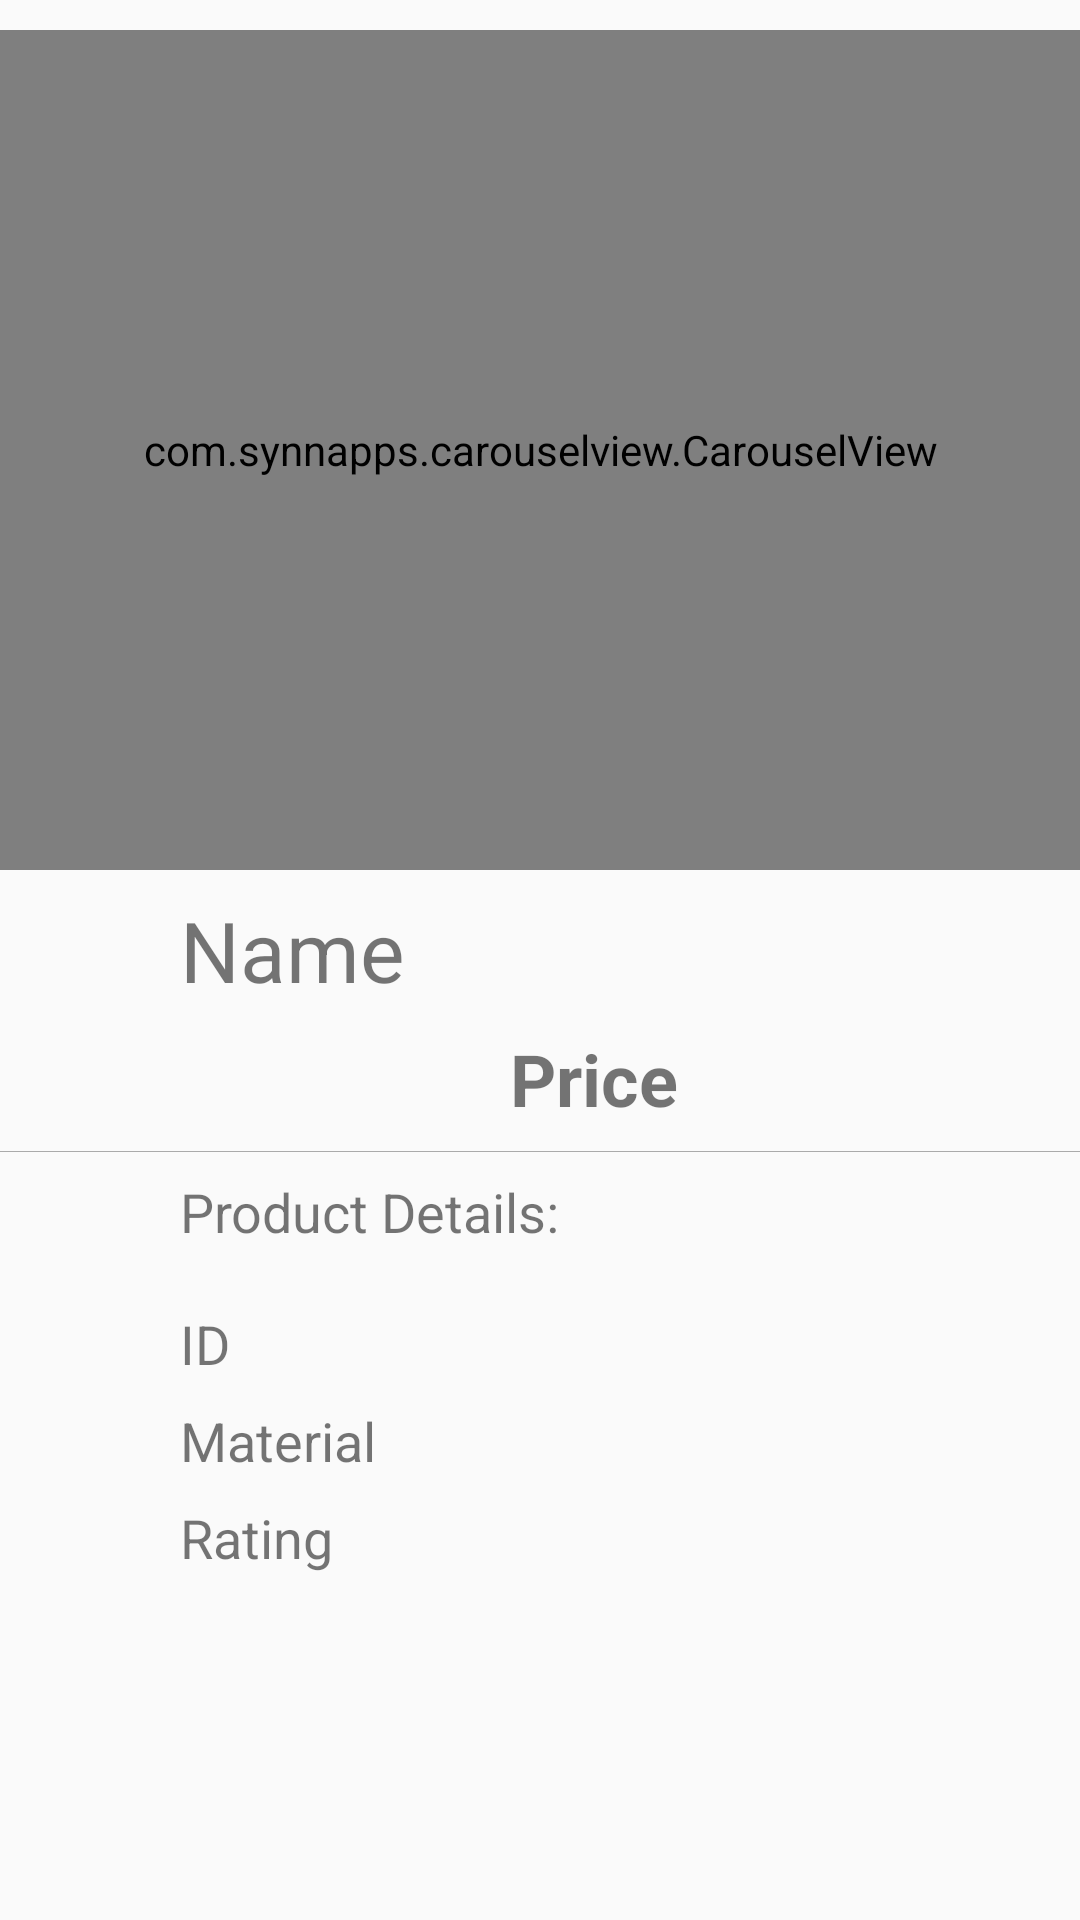

This screen was rendered from an Android layout file. Write that file and the resources it references.
<!-- AndroidManifest.xml: application theme AppTheme -->
<!-- res/layout/activity_details.xml -->
<?xml version="1.0" encoding="utf-8"?>
<RelativeLayout
    xmlns:android="http://schemas.android.com/apk/res/android"
    xmlns:app="http://schemas.android.com/apk/res-auto"
    xmlns:tools="http://schemas.android.com/tools"
    android:layout_width="match_parent"
    android:layout_height="match_parent"
    tools:context=".DetailsActivity">

    <com.synnapps.carouselview.CarouselView
        android:id="@+id/carouselView"
        android:layout_width="match_parent"
        android:layout_height="280dp"
        android:layout_marginTop="10dp"
        app:fillColor="#FFFFFFFF"
        app:pageColor="#00000000"
        app:radius="6dp"
        app:slideInterval="3000"
        app:strokeColor="#FF777777"
        app:strokeWidth="1dp" />

    <TextView
        android:id="@+id/ProductName"
        android:layout_width="wrap_content"
        android:layout_height="wrap_content"
        android:layout_below="@id/carouselView"
        android:layout_marginTop="8dp"
        android:paddingLeft="60dp"
        android:text="Name"
        android:textSize="28sp" />

    <TextView
        android:id="@+id/ProductPrice"
        android:layout_width="wrap_content"
        android:layout_height="wrap_content"
        android:layout_below="@id/ProductName"
        android:textSize="24sp"
        android:textStyle="bold"
        android:paddingLeft="170dp"
        android:text ="Price"
        android:layout_marginTop="8dp" />

    <View
        android:background="@android:color/darker_gray"
        android:layout_width="match_parent"
        android:layout_below="@id/ProductPrice"
        android:layout_height="1px"
        android:layout_marginTop="8dp" />

    <TextView
        android:layout_width="match_parent"
        android:layout_height="wrap_content"
        android:paddingLeft="60dp"
        android:layout_below="@id/ProductPrice"
        android:text="Product Details:"
        android:layout_marginTop="16dp"
        android:textSize="18sp" />


    <TextView
        android:id="@+id/ProductID"
        android:layout_width="wrap_content"
        android:layout_height="wrap_content"
        android:layout_below="@id/ProductPrice"
        android:layout_marginTop="60dp"
        android:paddingLeft="60dp"
        android:text="ID"
        android:textSize="18sp" />

    <TextView
        android:id="@+id/ProductMaterial"
        android:layout_width="wrap_content"
        android:layout_height="wrap_content"
        android:layout_below="@id/ProductID"
        android:layout_marginTop="8dp"
        android:text="Material"
        android:paddingLeft="60dp"
        android:textSize="18sp" />

    <TextView
        android:id="@+id/ProductRating"
        android:layout_width="wrap_content"
        android:layout_height="wrap_content"
        android:layout_below="@id/ProductMaterial"
        android:layout_marginTop="8dp"
        android:paddingLeft="60dp"
        android:text="Rating"
        android:textSize="18sp" />

</RelativeLayout>
<!-- resources referenced by this layout -->
<resources>
  <style name="AppTheme" parent="Theme.AppCompat.Light.DarkActionBar">
          
          <item name="colorPrimary">@color/colorPrimary</item>
          <item name="colorPrimaryDark">@color/colorPrimaryDark</item>
          <item name="colorAccent">@color/colorAccent</item>
          <item name="android:windowAnimationStyle">@style/CustomActivityAnimation</item>
      </style>
  <color name="colorPrimary">#7E57C2</color>
  <color name="colorPrimaryDark">#7E57C2</color>
  <color name="colorAccent">#03DAC5</color>
  <style name="CustomActivityAnimation" parent="@android:style/Animation.Activity">
          <item name="android:activityOpenEnterAnimation">@anim/slide_in_right</item>
          <item name="android:activityOpenExitAnimation">@anim/slide_out_left</item>
          <item name="android:activityCloseEnterAnimation">@anim/slide_in_left</item>
          <item name="android:activityCloseExitAnimation">@anim/slide_out_right</item>
      </style>
</resources>
